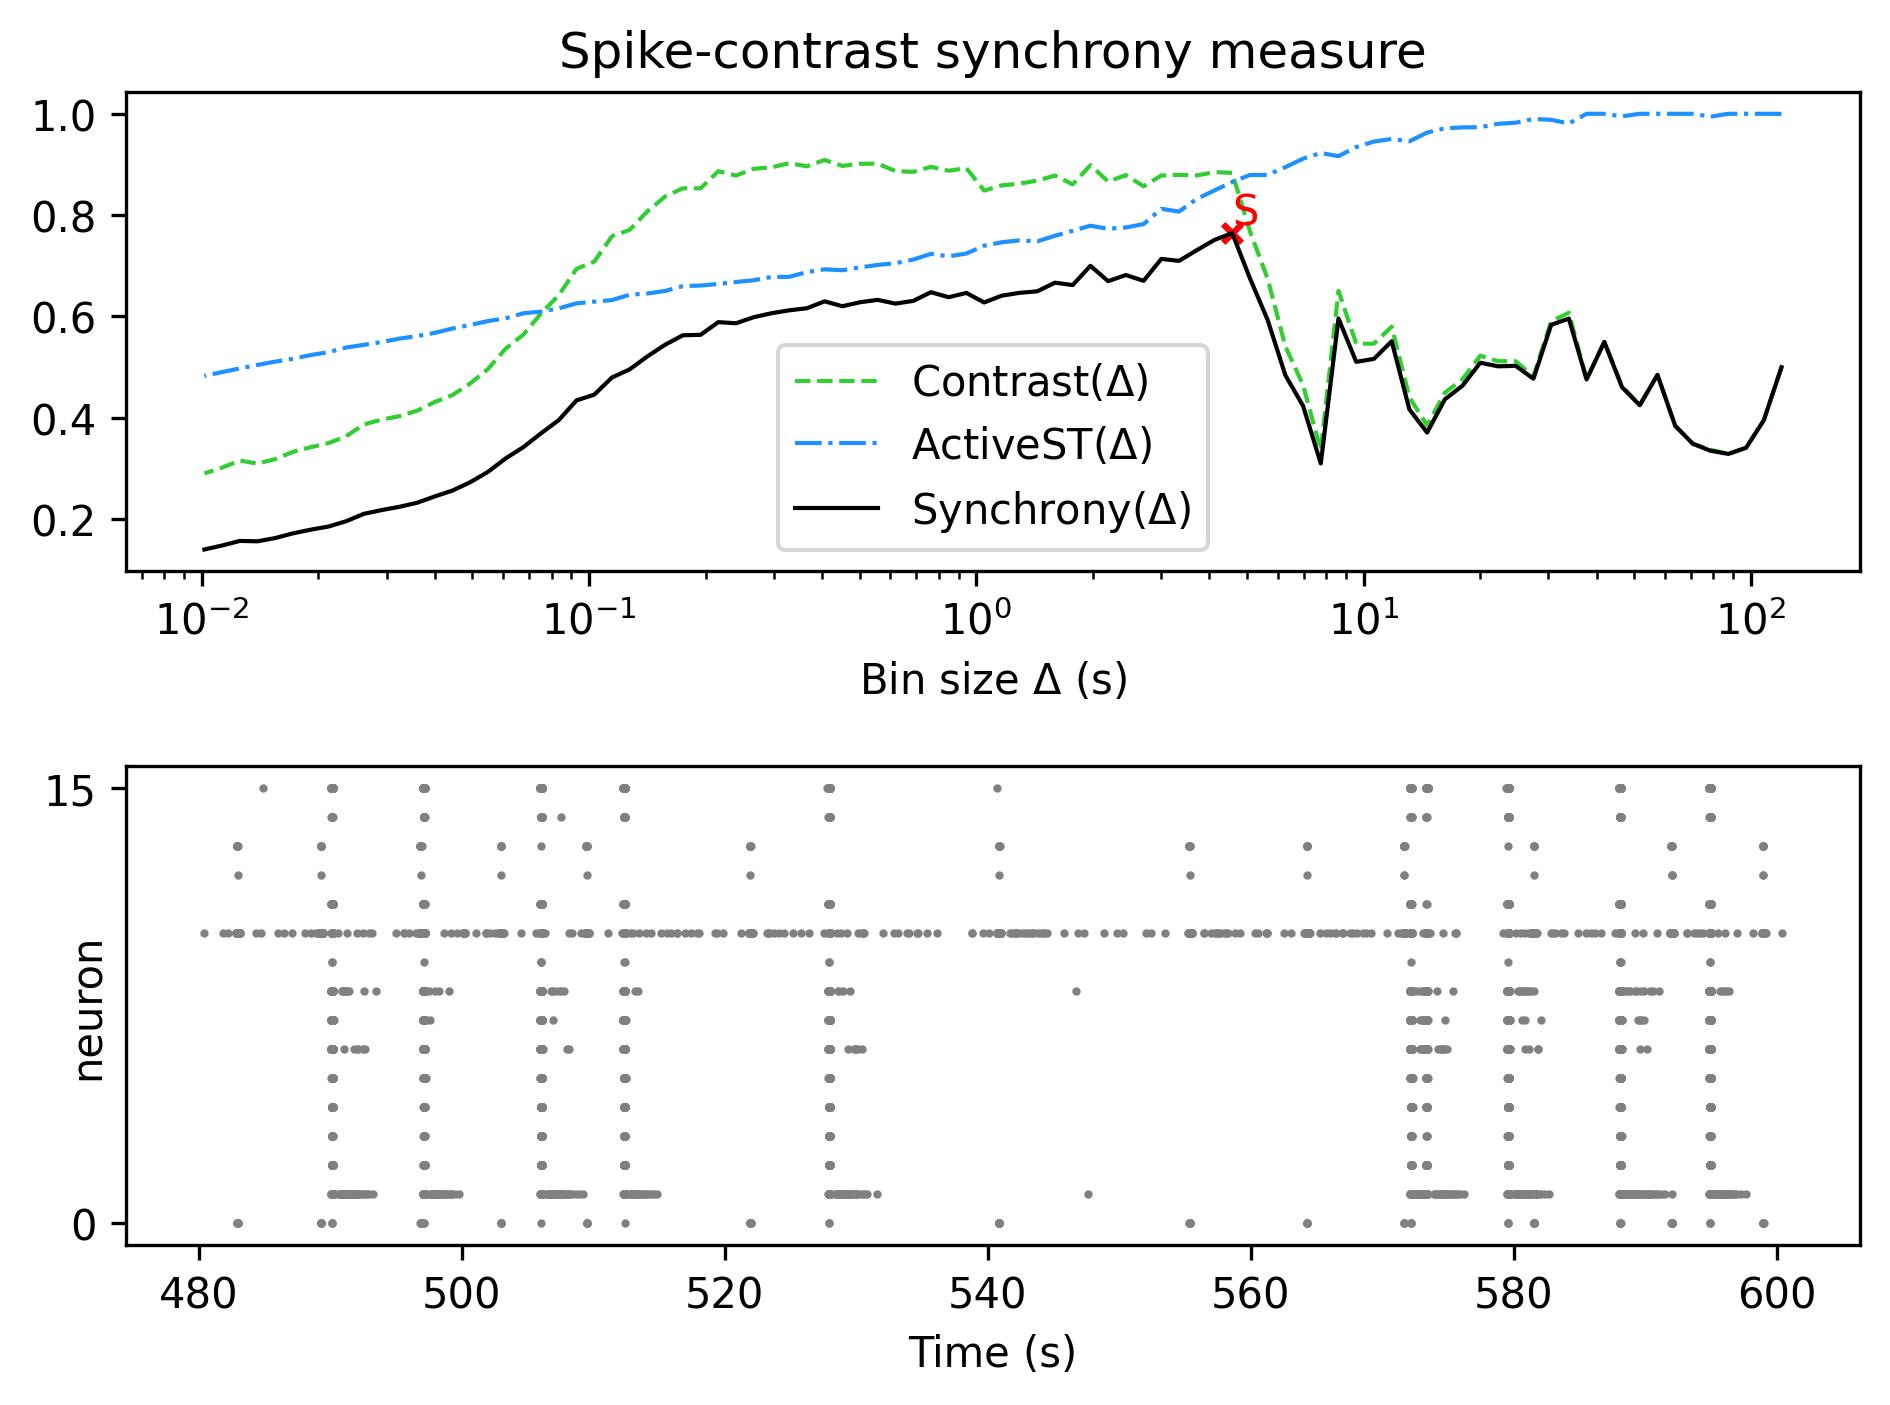

Source data for this figure (header and first rows):
, Spike-contrast (120.0 s), Spike-contrast (108.0 s), Spike-contrast (97.2 s), Spike-contrast (87.48 s), Spike-contrast (78.732 s), Spike-contrast (70.859 s), Spike-contrast (63.773 s), Spike-contrast (57.396 s), Spike-contrast (51.656 s), Spike-contrast (46.49 s), Spike-contrast (41.841 s), Spike-contrast (37.657 s), Spike-contrast (33.892 s), Spike-contrast (30.502 s), Spike-contrast (27.452 s), Spike-contrast (24.707 s), Spike-contrast (22.236 s), Spike-contrast (20.013 s), Spike-contrast (18.011 s), Spike-contrast (16.21 s), Spike-contrast (14.589 s), Spike-contrast (13.13 s), Spike-contrast (11.817 s)
0, 0.4998, 0.3951, 0.3407, 0.3287, 0.3349, 0.3485, 0.3841, 0.4847, 0.4248, 0.4601, 0.5497, 0.4756, 0.5957, 0.5834, 0.477, 0.5025, 0.5016, 0.5087, 0.4634, 0.4363, 0.3707, 0.4165, 0.551
